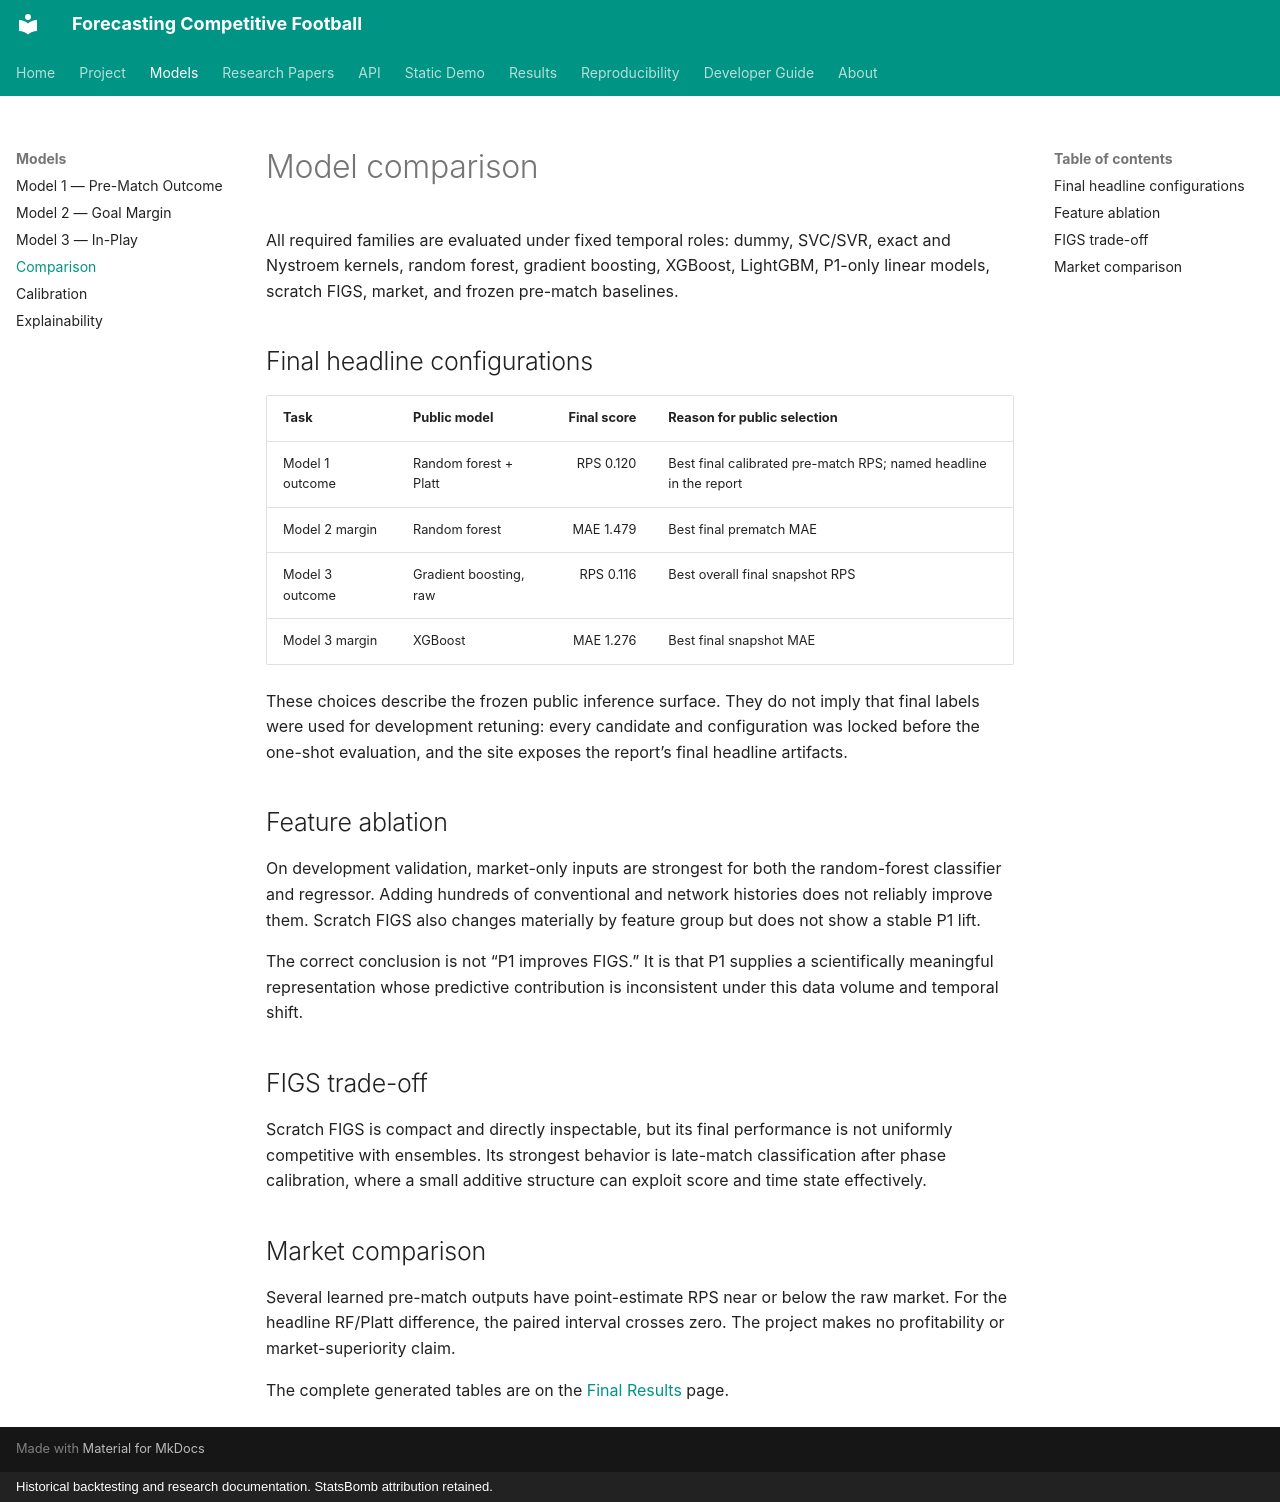

repository: Mana-Peiravian/forecasting-competitive-football · page: models/comparison/index.html · generator: mkdocs · copyright: Historical backtesting and research documentation. StatsBomb attribution retained.

# Model comparison

All required families are evaluated under fixed temporal roles: dummy, SVC/SVR, exact and Nystroem kernels, random forest, gradient boosting, XGBoost, LightGBM, P1-only linear models, scratch FIGS, market, and frozen pre-match baselines.

## Final headline configurations

| Task | Public model | Final score | Reason for public selection |
|---|---|---:|---|
| Model 1 outcome | Random forest + Platt | RPS 0.120 | Best final calibrated pre-match RPS; named headline in the report |
| Model 2 margin | Random forest | MAE 1.479 | Best final prematch MAE |
| Model 3 outcome | Gradient boosting, raw | RPS 0.116 | Best overall final snapshot RPS |
| Model 3 margin | XGBoost | MAE 1.276 | Best final snapshot MAE |

These choices describe the frozen public inference surface. They do not imply that final labels were used for development retuning: every candidate and configuration was locked before the one-shot evaluation, and the site exposes the report’s final headline artifacts.

## Feature ablation

On development validation, market-only inputs are strongest for both the random-forest classifier and regressor. Adding hundreds of conventional and network histories does not reliably improve them. Scratch FIGS also changes materially by feature group but does not show a stable P1 lift.

The correct conclusion is not “P1 improves FIGS.” It is that P1 supplies a scientifically meaningful representation whose predictive contribution is inconsistent under this data volume and temporal shift.

## FIGS trade-off

Scratch FIGS is compact and directly inspectable, but its final performance is not uniformly competitive with ensembles. Its strongest behavior is late-match classification after phase calibration, where a small additive structure can exploit score and time state effectively.

## Market comparison

Several learned pre-match outputs have point-estimate RPS near or below the raw market. For the headline RF/Platt difference, the paired interval crosses zero. The project makes no profitability or market-superiority claim.

The complete generated tables are on the [Final Results](../results/index.md) page.
